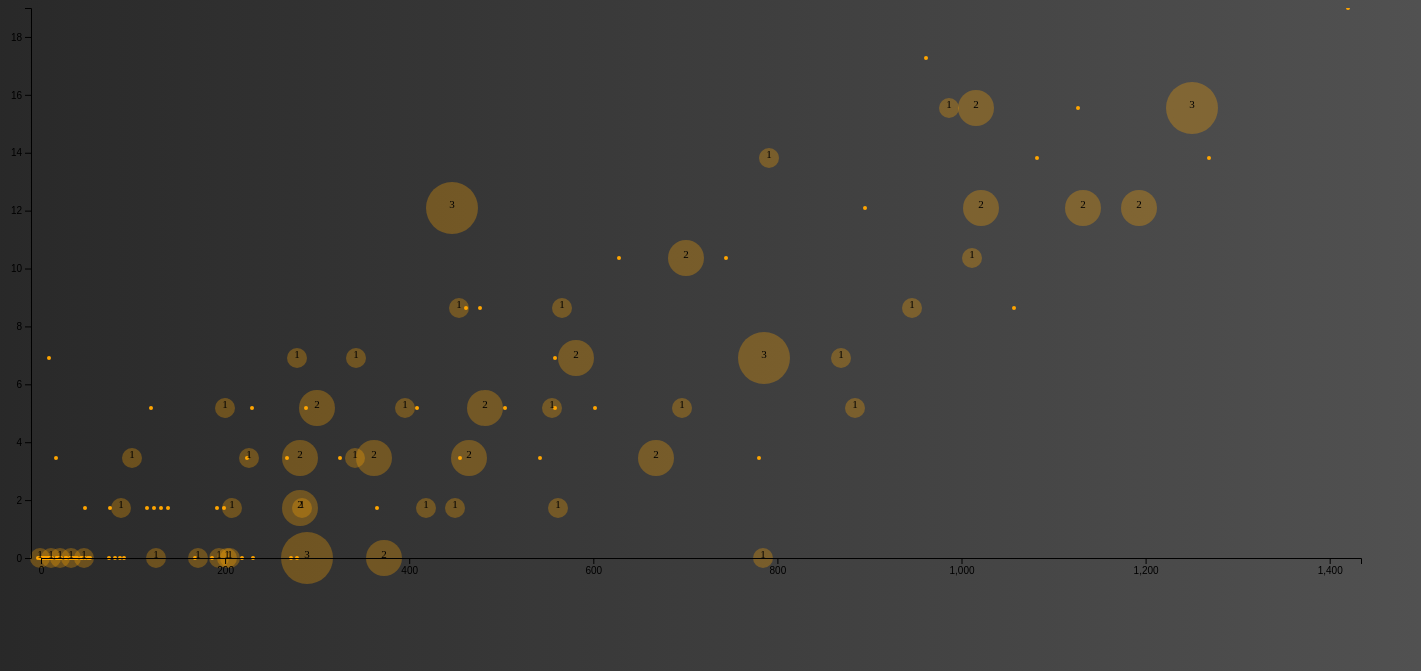
D3 v5 page, settled after 480 driven frames (8 s of simulated time); the page loaded 1 data file(s).


      var width = 1440;
      var height = 655;
      var padding = 50;
      var paddingTop = 150;
      var paddingBottom = 150;
      var interval = 45;
      var barWidth = 20;
      var paddingLeft = padding+barWidth/2;
      var yAxisHeight = 700;
      var myData = [];
      var myColor = [];
      var margin = {
        top: 80,
        right: 150,
        bottom: 35,
        left: 50
      }
      d3.csv("./data/nfl-rushing.csv").then(function(myData){
        myData.forEach(function(d,i){
          if(parseInt(d.FUM)!=0){
            myColor[i]="0.3";
          }
          else
            myColor[i]="1.0";

        })
        console.log(myColor);
    //  });

      var svg = d3.select("#chart")
                  .append("svg")
                  .attr("width", width)
                  .attr("height", height)

      var circles = svg.selectAll("circle")
        				   .data(myData)
        					 .enter()
        					 .append("circle")
                   .attr("cx", function(d,i){
                      return paddingLeft+parseInt(d.Yds);
                    })
                    .attr("cy", function(d,i){
                      return yAxisHeight-parseInt(d.TD)*50-paddingBottom;

                    })
                    .attr("r", function(d){
                      return parseInt(d.FUM)*8+2;
                    })
                   .attr("fill", "ORANGE")
                   .attr("opacity",function(d,i){
                     return myColor[i];
                   })
                   .on("mouseover",function(d){
                     var x = d3.select(this).attr("cx");
                     var y = d3.select(this).attr("cy")/2 + height/2;
                     d3.select("#tooltip")
                       .style("left", x+"px")
                       .style("top", y+"px")
                       .select("#name")
                       .text(d.wonder);
                     d3.select("#conyear")
                       .text(d.constructed);
                     d3.select("#tooltipM")
                       .classed("hidden", false);
                   })
                   .on("mouseout",function(){
                     d3.select("#tooltipM")
                       .classed("hidden", true);
                     });
    var label = svg.selectAll("text")
                    .data(myData)
                    .enter()
                    .append("text")
                    .text(function(d,i){
                          //console.log(i);
                          if(parseInt(d.FUM)!=0){
                          return d.FUM;
                        }

                    })
                    .attr("font-size","11px")
                    .attr("text-anchor","middle")
                    .attr("x", function(d,i) {
                          return paddingLeft+parseInt(d.Yds);
                      })
                    .attr("y", function(d) {
                          return yAxisHeight-parseInt(d.TD)*50-paddingBottom;
                      })


      var yMax = d3.max(myData,function(d,i){
                     //console.log(i)
                     return parseInt(d.TD)+2;
                   });
      var xMax = d3.max(myData,function(d,i){
                                  //console.log(i)
                      return parseInt(d.Yds);
                  });
      var xScale = d3.scaleLinear()
                    .domain([0,xMax])
                    .range([paddingLeft, width-paddingLeft]);
      var yScale = d3.scaleLinear()
                    .domain([0, yMax])
                    .range([yAxisHeight-paddingBottom,0]);
      var xAxis = d3.axisBottom()
                    .scale(xScale)
                    .ticks(5);

      var yAxis = d3.axisLeft()
                    .scale(yScale);
      svg.append("g")
         .attr("class", "x-axis")
         .attr("transform","translate(0,"+(yAxisHeight-paddingBottom)+")")
         .call(xAxis);

        svg.append("g")
        .attr("x", margin.left*3)
        .attr("transform","translate("+margin.left+",0)")
          .call(yAxis);



  });

    

### data: data/nfl-rushing.csv
Rk, Player, Team, Pos, Att, Att/G, Yds, Avg, Yds/G, TD, Lng, 1st, 1st%, 20+, 40+, FUM
1, C.J. Anderson, LA, RB, 43, 21.5, 299, 7.0, 149.5, 2, 46, 18, 41.9, 2, 1, 0
2, Ezekiel Elliott, DAL, RB, 304, 20.3, 1434, 4.7, 95.6, 6, 41, 73, 24.0, 11, 1, 6
3, Todd Gurley, LA, RB, 256, 18.3, 1251, 4.9, 89.4, 17, 36, 70, 27.3, 11, 0, 0
4, Joe Mixon, CIN, RB, 237, 16.9, 1168, 4.9, 83.4, 8, 51, 60, 25.3, 11, 3, 0
5, Chris Carson, SEA, RB, 247, 17.6, 1151, 4.7, 82.2, 9, 61, 61, 24.7, 8, 1, 3
6, Saquon Barkley, NYG, RB, 261, 16.3, 1307, 5.0, 81.7, 11, 78T, 50, 19.2, 16, 7, 0
7, Marlon Mack, IND, RB, 195, 16.2, 908, 4.7, 75.7, 9, 49, 50, 25.6, 7, 1, 1
8, Kareem Hunt, KC, RB, 181, 16.5, 824, 4.6, 74.9, 7, 45, 46, 25.4, 7, 1, 0
9, James Conner, PIT, RB, 215, 16.5, 973, 4.5, 74.8, 12, 30, 56, 26.0, 9, 0, 3
10, Melvin Gordon, LAC, RB, 175, 14.6, 885, 5.1, 73.8, 10, 34T, 47, 26.9, 9, 0, 0
11, Sony Michel, NE, RB, 209, 16.1, 931, 4.5, 71.6, 6, 34T, 54, 25.8, 4, 0, 1
12, Lamar Miller, HOU, RB, 210, 15.0, 973, 4.6, 69.5, 5, 97T, 36, 17.1, 6, 2, 0
13, Phillip Lindsay, DEN, RB, 192, 12.8, 1037, 5.4, 69.1, 9, 65T, 49, 25.5, 8, 3, 0
14, Christian McCaffrey, CAR, RB, 219, 13.7, 1098, 5.0, 68.6, 7, 59, 53, 24.2, 6, 3, 2
15, Derrick Henry, TEN, RB, 215, 13.4, 1059, 4.9, 66.2, 12, 99T, 51, 23.7, 4, 2, 0
16, Gus Edwards, BAL, RB, 137, 12.5, 718, 5.2, 65.3, 2, 43, 37, 27.0, 4, 1, 0
17, Adrian Peterson, WAS, RB, 251, 15.7, 1042, 4.2, 65.1, 7, 90T, 47, 18.7, 5, 3, 2
18, Kerryon Johnson, DET, RB, 118, 11.8, 641, 5.4, 64.1, 3, 71, 32, 27.1, 6, 1, 1
19, Marshawn Lynch, OAK, RB, 90, 15.0, 376, 4.2, 62.7, 3, 52, 20, 22.2, 1, 1, 0
20, Nick Chubb, CLE, RB, 192, 12.0, 996, 5.2, 62.2, 8, 92T, 47, 24.5, 11, 4, 0
21, Aaron Jones, GB, RB, 133, 11.1, 728, 5.5, 60.7, 8, 67, 41, 30.8, 4, 1, 1
22, Alvin Kamara, NO, RB, 194, 12.9, 883, 4.6, 58.9, 14, 49T, 57, 29.4, 1, 1, 0
23, David Johnson, ARI, RB, 258, 16.1, 940, 3.6, 58.8, 7, 53, 51, 19.8, 2, 1, 2
24, Jordan Howard, CHI, RB, 250, 15.6, 935, 3.7, 58.4, 9, 42, 53, 21.2, 5, 1, 2
25, Matt Breida, SF, RB, 153, 10.9, 814, 5.3, 58.1, 3, 66T, 36, 23.5, 10, 1, 1
26, Dalvin Cook, MIN, RB, 133, 12.1, 615, 4.6, 55.9, 2, 70, 22, 16.5, 4, 1, 2
27, Kenneth Dixon, BAL, RB, 60, 10.0, 333, 5.6, 55.5, 2, 37, 20, 33.3, 2, 0, 2
28, Leonard Fournette, JAX, RB, 133, 16.6, 439, 3.3, 54.9, 5, 25, 23, 17.3, 2, 0, 0
29, Peyton Barber, TB, RB, 234, 14.6, 871, 3.7, 54.4, 5, 28, 41, 17.5, 4, 0, 1
30, Mark Ingram, NO, RB, 138, 11.5, 645, 4.7, 53.8, 6, 38, 34, 24.6, 3, 0, 2
31, Isaiah Crowell, NYJ, RB, 143, 11.0, 685, 4.8, 52.7, 6, 77T, 26, 18.2, 6, 3, 0
32, Frank Gore, MIA, RB, 156, 11.1, 722, 4.6, 51.6, 0, 39, 25, 16.0, 5, 0, 1
33, Tevin Coleman, ATL, RB, 167, 10.4, 800, 4.8, 50.0, 4, 65, 36, 21.6, 8, 2, 1
34, Bilal Powell, NYJ, RB, 80, 11.4, 343, 4.3, 49.0, 0, 38, 16, 20.0, 2, 0, 2
35, Jay Ajayi, PHI, RB, 45, 11.2, 184, 4.1, 46.0, 3, 20, 11, 24.4, 1, 0, 1
36, Doug Martin, OAK, RB, 172, 10.8, 723, 4.2, 45.2, 4, 29, 37, 21.5, 2, 0, 3
37, Jeff Wilson, SF, RB, 66, 11.0, 266, 4.0, 44.3, 0, 18, 13, 19.7, 0, 0, 3
38, Alex Collins, BAL, RB, 114, 11.4, 411, 3.6, 41.1, 7, 19, 22, 19.3, 0, 0, 3
39, Austin Ekeler, LAC, RB, 106, 7.6, 554, 5.2, 39.6, 3, 41, 25, 23.6, 4, 1, 0
40, Keith Ford, BUF, RB, 21, 10.5, 79, 3.8, 39.5, 0, 11, 4, 19.0, 0, 0, 0
41, Royce Freeman, DEN, RB, 130, 9.3, 521, 4.0, 37.2, 5, 24, 30, 23.1, 2, 0, 1
42, LeSean McCoy, BUF, RB, 161, 11.5, 514, 3.2, 36.7, 3, 28T, 22, 13.7, 3, 0, 0
43, Josh Adams, PHI, RB, 120, 8.6, 511, 4.3, 36.5, 3, 29, 23, 19.2, 4, 0, 1
44, Latavius Murray, MIN, RB, 140, 8.8, 578, 4.1, 36.1, 6, 38T, 23, 16.4, 6, 0, 0
45, Alfred Morris, SF, RB, 111, 9.2, 428, 3.9, 35.7, 2, 51, 24, 21.6, 3, 1, 2
46, Elijah McGuire, NYJ, RB, 92, 11.5, 276, 3.0, 34.5, 3, 34, 15, 16.3, 1, 0, 2
47, Mike Davis, SEA, RB, 112, 7.5, 514, 4.6, 34.3, 4, 37, 25, 22.3, 2, 0, 0
48, Devonta Freeman, ATL, RB, 14, 7.0, 68, 4.9, 34.0, 0, 20, 2, 14.3, 2, 0, 0
49, Kenyan Drake, MIA, RB, 120, 7.5, 535, 4.5, 33.4, 4, 54T, 23, 19.2, 4, 1, 2
50, Zach Zenner, DET, RB, 55, 6.9, 265, 4.8, 33.1, 3, 29, 14, 25.5, 1, 0, 0
51, Dion Lewis, TEN, RB, 155, 9.7, 517, 3.3, 32.3, 1, 36, 22, 14.2, 2, 0, 1
52, Alfred Blue, HOU, RB, 150, 9.4, 499, 3.3, 31.2, 2, 17, 25, 16.7, 0, 0, 0
53, Rashaad Penny, SEA, RB, 85, 6.1, 419, 4.9, 29.9, 2, 38, 18, 21.2, 4, 0, 0
54, Chris Ivory, BUF, RB, 115, 8.8, 385, 3.3, 29.6, 1, 21, 25, 21.7, 2, 0, 1
55, T.J. Yeldon, JAX, RB, 104, 7.4, 414, 4.0, 29.6, 1, 20, 16, 15.4, 1, 0, 1
56, Raheem Mostert, SF, RB, 34, 3.8, 261, 7.7, 29.0, 1, 52T, 13, 38.2, 2, 1, 1
56, Jamaal Williams, GB, RB, 121, 7.6, 464, 3.8, 29.0, 3, 20, 25, 20.7, 1, 0, 0
58, Tarik Cohen, CHI, RB, 99, 6.2, 444, 4.5, 27.8, 3, 32, 20, 20.2, 7, 0, 2
59, James White, NE, RB, 94, 5.9, 425, 4.5, 26.6, 5, 27T, 22, 23.4, 5, 0, 0
60, LeGarrette Blount, DET, RB, 154, 9.6, 418, 2.7, 26.1, 5, 27, 25, 16.2, 2, 0, 1
... 84 more rows